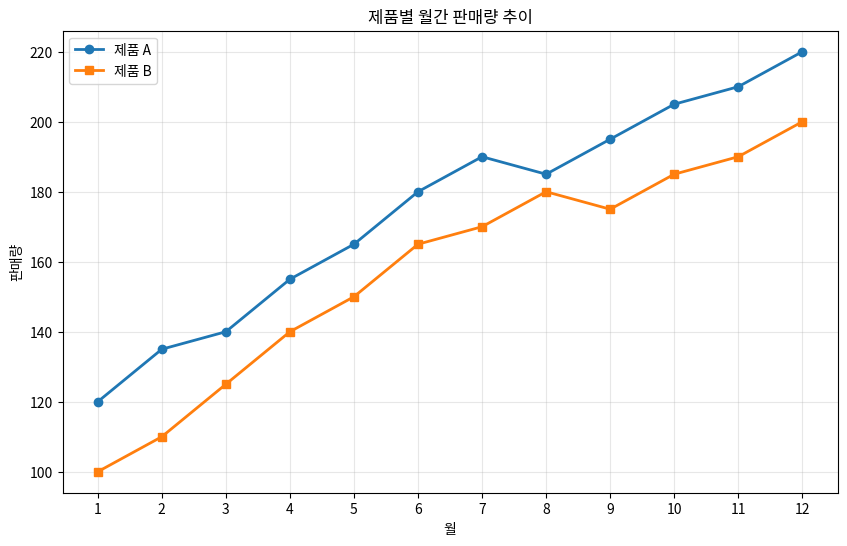

Generate this figure with matplotlib:
import matplotlib.pyplot as plt

# 두 제품의 월별 판매량
months = range(1, 13)
product_a = [120, 135, 140, 155, 165, 180, 190, 185, 195, 205, 210, 220]
product_b = [100, 110, 125, 140, 150, 165, 170, 180, 175, 185, 190, 200]

plt.figure(figsize=(10, 6)) # 그래프의 전체 크기(가로 × 세로)인치
plt.plot(months, product_a, marker='o', label='제품 A', linewidth=2)
plt.plot(months, product_b, marker='s', label='제품 B', linewidth=2)
# 기본 색상 팔레트(color cycle) 적용, 첫번째 Plot 파란색, 두번째 주황색, 세번째 초록색, 네번째 빨간색
# 직접 색상 지정
# plt.plot(months, product_a, marker='o', label='제품 A', linewidth=2, color='red')
plt.xlabel('월')
plt.ylabel('판매량')
plt.title('제품별 월간 판매량 추이')
plt.legend()
plt.grid(True, alpha=0.3)
plt.xticks(months)
plt.show()

# 격차 분석
gap = [a - b for a, b in zip(product_a, product_b)]
avg_gap = sum(gap) / len(gap)
print(f"평균 판매 격차: {avg_gap:.1f}개")